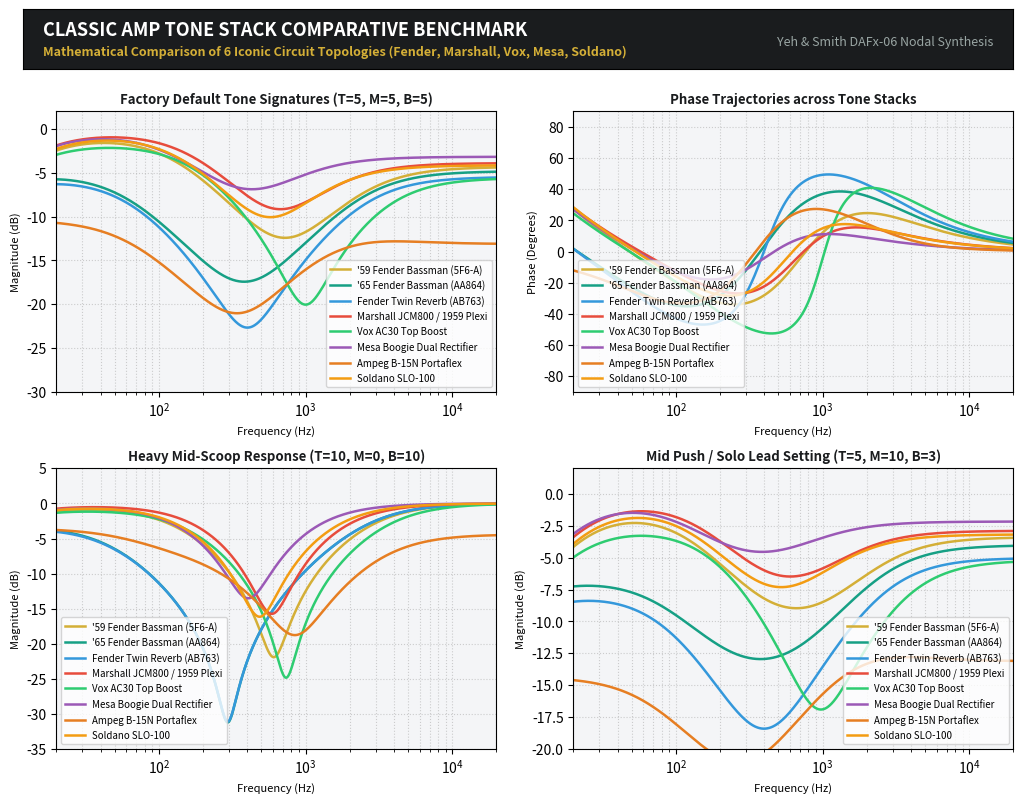

Python code for this plot: (Note: this script raises an exception after producing the figure.)
#!/usr/bin/env python3
"""
Comprehensive Tone Stack Circuit Database & Comparative Mathematical Benchmark
================================================================================
Models the 6 most iconic guitar tone stacks using exact continuous-time
polynomial nodal equations (Yeh & Smith, DAFx-06) and bilinear discretization:

1. Fender '59 Bassman 5F6-A (Tweed reference)
2. Fender Twin Reverb AB763 (Blackface standard)
3. Marshall 1959 Plexi / JCM800 (British Lead roar)
4. Vox AC30 Top Boost (British chime / brilliant treble)
5. Mesa Boogie Dual Rectifier (Modern aggressive high-gain scoop)
6. Soldano SLO-100 Super Lead Overdrive (Harmonic boutique lead)
"""

import numpy as np
import scipy.signal as signal
import matplotlib.pyplot as plt
from matplotlib.backends.backend_pdf import PdfPages

# Theme Colors
charcoal = "#1a1c1e"
gold = "#d4af37"
copper = "#c87d55"
cream = "#f4f5f7"

# ==============================================================================
# 1. CIRCUIT COMPONENT DATABASE
# ==============================================================================

CIRCUITS = {
    "Fender_59_Bassman": {
        "name": "'59 Fender Bassman (5F6-A)",
        "desc": "Original Tweed benchmark; balanced warmth, 800Hz scoop",
        "R1": 250e3,  # Treble pot (Linear)
        "R2": 1e6,    # Bass pot (10% Audio Log)
        "R3": 25e3,   # Mid pot (Linear)
        "R4": 56e3,   # Slope resistor
        "C1": 250e-12,# 250 pF
        "C2": 20e-9,  # 20 nF
        "C3": 20e-9,  # 20 nF
        "color": "#d4af37"
    },
    "Fender_65_Bassman_AA864": {
        "name": "'65 Fender Bassman (AA864)",
        "desc": "Blackface Bassman; 100nF deep bass cap, 47nF mid cap, 100k slope",
        "R1": 250e3,
        "R2": 250e3,
        "R3": 25e3,
        "R4": 100e3,
        "C1": 250e-12,
        "C2": 100e-9,
        "C3": 47e-9,
        "color": "#16a085"
    },
    "Fender_Twin_Reverb": {
        "name": "Fender Twin Reverb (AB763)",
        "desc": "Classic Blackface; huge low-end authority, deeper scoop at 450Hz",
        "R1": 250e3,
        "R2": 250e3,
        "R3": 10e3,
        "R4": 100e3,  # 100k slope creates very pronounced mid scoop
        "C1": 250e-12,
        "C2": 100e-9, # 0.1 uF big bass cap
        "C3": 47e-9,  # 0.047 uF mid cap
        "color": "#3498db"
    },
    "Marshall_JCM800": {
        "name": "Marshall JCM800 / 1959 Plexi",
        "desc": "British crunch; forward midrange, higher treble bite, 33k slope",
        "R1": 220e3,
        "R2": 1e6,
        "R3": 22e3,
        "R4": 33e3,   # 33k slope lets significantly more midrange push through
        "C1": 470e-12,# 470 pF bright cap
        "C2": 22e-9,
        "C3": 22e-9,
        "color": "#e74c3c"
    },
    "Vox_AC30_TopBoost": {
        "name": "Vox AC30 Top Boost",
        "desc": "British chime; 47pF small treble cap, 100k slope, sparkling highs",
        "R1": 1e6,
        "R2": 1e6,
        "R3": 10e3,   # Fixed internal tail or pot
        "R4": 100e3,
        "C1": 47e-12, # 47 pF ultra-sparkle cap
        "C2": 22e-9,
        "C3": 10e-9,
        "color": "#2ecc71"
    },
    "Mesa_Dual_Rectifier": {
        "name": "Mesa Boogie Dual Rectifier",
        "desc": "Modern metal; 680pF treble cap, 50k mid pot for extreme scoop-to-punch",
        "R1": 250e3,
        "R2": 1e6,
        "R3": 50e3,   # 50k mid pot gives massive sweep range
        "R4": 47e3,
        "C1": 680e-12,# 680 pF massive upper-mid presence
        "C2": 20e-9,
        "C3": 20e-9,
        "color": "#9b59b6"
    },
    "Ampeg_B15N": {
        "name": "Ampeg B-15N Portaflex",
        "desc": "Legendary tube bass James/Baxandall stack; flat center, independent +/-12dB shelves",
        "R1": 470e3,
        "R2": 1e6,
        "R3": 10e3,
        "R4": 100e3,
        "C1": 330e-12,
        "C2": 470e-12,
        "C3": 3300e-12,
        "color": "#e67e22"
    },
    "Soldano_SLO_100": {
        "name": "Soldano SLO-100",
        "desc": "Boutique high-gain; legendary singing lead, smooth transition",
        "R1": 250e3,
        "R2": 1e6,
        "R3": 25e3,
        "R4": 47e3,   # 47k slope provides balanced vocal resonance
        "C1": 470e-12,
        "C2": 20e-9,
        "C3": 20e-9,
        "color": "#f39c12"
    }
}

# ==============================================================================
# 2. MATHEMATICAL SOLVER (YEH & SMITH FMV + JAMES BAXANDALL 4TH ORDER)
# ==============================================================================

def solve_james_b15n(t=0.5, l=0.5, freqs_hz=None):
    """
    Computes exact continuous-time complex response H(s) for Ampeg B-15N Portaflex
    using 4th-order nodal polynomial network.
    """
    RIN = 38e3
    R1  = 100e3
    RBass   = 1e6
    R2  = 10e3
    R3  = 180e3
    RTreble = 470e3
    RL  = 1e6
    CB1 = 470e-12
    CB2 = 4700e-12
    CT1 = 330e-12
    CT2 = 3300e-12

    rotB = np.clip(float(l), 0.01, 0.99)
    rotT = np.clip(float(t), 0.01, 0.99)

    RB2 = RBass * rotB
    RB1 = RBass * (1.0 - rotB)
    RT2 = RTreble * rotT
    RT1 = RTreble * (1.0 - rotT)

    D4 = (CB1*CB2*CT1*CT2*RB1*RB2*RIN*RL*RT1*RT2
      + CB1*CB2*CT1*CT2*R2*RB1*RB2*RL*RT1*RT2
      + CB1*CB2*CT1*CT2*R1*RB1*RB2*RL*RT1*RT2
      + CB1*CB2*CT1*CT2*R3*RB1*RB2*RIN*RT1*RT2
      + CB1*CB2*CT1*CT2*R2*RB1*RB2*RIN*RT1*RT2
      + CB1*CB2*CT1*CT2*R2*R3*RB1*RB2*RT1*RT2
      + CB1*CB2*CT1*CT2*R1*R3*RB1*RB2*RT1*RT2
      + CB1*CB2*CT1*CT2*R1*R2*RB1*RB2*RT1*RT2
      + CB1*CB2*CT1*CT2*R3*RB1*RB2*RIN*RL*RT2
      + CB1*CB2*CT1*CT2*R1*RB1*RB2*RIN*RL*RT2 + CB1*CB2*CT1*CT2*R2*R3*RB1*RB2*RL*RT2
      + CB1*CB2*CT1*CT2*R1*R3*RB1*RB2*RL*RT2 + CB1*CB2*CT1*CT2*R1*R2*RB1*RB2*RL*RT2
      + CB1*CB2*CT1*CT2*R2*R3*RB1*RB2*RIN*RT2
      + CB1*CB2*CT1*CT2*R1*R3*RB1*RB2*RIN*RT2
      + CB1*CB2*CT1*CT2*R1*R2*RB1*RB2*RIN*RT2
      + CB1*CB2*CT1*CT2*R3*RB1*RB2*RIN*RL*RT1
      + CB1*CB2*CT1*CT2*R2*RB1*RB2*RIN*RL*RT1 + CB1*CB2*CT1*CT2*R2*R3*RB1*RB2*RL*RT1
      + CB1*CB2*CT1*CT2*R1*R3*RB1*RB2*RL*RT1 + CB1*CB2*CT1*CT2*R1*R2*RB1*RB2*RL*RT1
      + CB1*CB2*CT1*CT2*R2*R3*RB1*RB2*RIN*RL + CB1*CB2*CT1*CT2*R1*R3*RB1*RB2*RIN*RL
      + CB1*CB2*CT1*CT2*R1*R2*RB1*RB2*RIN*RL)

    D3 = (CB2*CT1*CT2*RB2*RIN*RL*RT1*RT2 + CB1*CT1*CT2*RB1*RIN*RL*RT1*RT2
      + CB2*CT1*CT2*RB1*RB2*RL*RT1*RT2 + CB1*CT1*CT2*RB1*RB2*RL*RT1*RT2
      + CB2*CT1*CT2*R2*RB2*RL*RT1*RT2 + CB2*CT1*CT2*R1*RB2*RL*RT1*RT2
      + CB1*CT1*CT2*R2*RB1*RL*RT1*RT2 + CB1*CT1*CT2*R1*RB1*RL*RT1*RT2
      + CB1*CT1*CT2*RB1*RB2*RIN*RT1*RT2 + CB2*CT1*CT2*R3*RB2*RIN*RT1*RT2
      + CB2*CT1*CT2*R2*RB2*RIN*RT1*RT2 + CB1*CT1*CT2*R3*RB1*RIN*RT1*RT2
      + CB1*CT1*CT2*R2*RB1*RIN*RT1*RT2 + CB2*CT1*CT2*R3*RB1*RB2*RT1*RT2
      + CB1*CT1*CT2*R3*RB1*RB2*RT1*RT2 + CB2*CT1*CT2*R2*RB1*RB2*RT1*RT2
      + CB1*CT1*CT2*R1*RB1*RB2*RT1*RT2 + CB2*CT1*CT2*R2*R3*RB2*RT1*RT2
      + CB2*CT1*CT2*R1*R3*RB2*RT1*RT2 + CB2*CT1*CT2*R1*R2*RB2*RT1*RT2
      + CB1*CT1*CT2*R2*R3*RB1*RT1*RT2 + CB1*CT1*CT2*R1*R3*RB1*RT1*RT2
      + CB1*CT1*CT2*R1*R2*RB1*RT1*RT2 + CB2*CT1*CT2*RB1*RB2*RIN*RL*RT2
      + CB1*CB2*CT2*RB1*RB2*RIN*RL*RT2 + CB2*CT1*CT2*R3*RB2*RIN*RL*RT2
      + CB2*CT1*CT2*R1*RB2*RIN*RL*RT2 + CB1*CT1*CT2*R3*RB1*RIN*RL*RT2
      + CB1*CT1*CT2*R1*RB1*RIN*RL*RT2 + CB2*CT1*CT2*R3*RB1*RB2*RL*RT2
      + CB1*CT1*CT2*R3*RB1*RB2*RL*RT2 + CB2*CT1*CT2*R2*RB1*RB2*RL*RT2
      + CB1*CB2*CT2*R2*RB1*RB2*RL*RT2 + CB1*CT1*CT2*R1*RB1*RB2*RL*RT2
      + CB1*CB2*CT2*R1*RB1*RB2*RL*RT2 + CB2*CT1*CT2*R2*R3*RB2*RL*RT2
      + CB2*CT1*CT2*R1*R3*RB2*RL*RT2 + CB2*CT1*CT2*R1*R2*RB2*RL*RT2
      + CB1*CT1*CT2*R2*R3*RB1*RL*RT2 + CB1*CT1*CT2*R1*R3*RB1*RL*RT2
      + CB1*CT1*CT2*R1*R2*RB1*RL*RT2 + CB2*CT1*CT2*R3*RB1*RB2*RIN*RT2
      + CB1*CT1*CT2*R3*RB1*RB2*RIN*RT2 + CB1*CB2*CT2*R3*RB1*RB2*RIN*RT2
      + CB2*CT1*CT2*R2*RB1*RB2*RIN*RT2 + CB1*CB2*CT2*R2*RB1*RB2*RIN*RT2
      + CB1*CT1*CT2*R1*RB1*RB2*RIN*RT2 + CB2*CT1*CT2*R2*R3*RB2*RIN*RT2
      + CB2*CT1*CT2*R1*R3*RB2*RIN*RT2 + CB2*CT1*CT2*R1*R2*RB2*RIN*RT2
      + CB1*CT1*CT2*R2*R3*RB1*RIN*RT2 + CB1*CT1*CT2*R1*R3*RB1*RIN*RT2
      + CB1*CT1*CT2*R1*R2*RB1*RIN*RT2 + CB1*CB2*CT2*R2*R3*RB1*RB2*RT2
      + CB1*CB2*CT2*R1*R3*RB1*RB2*RT2 + CB1*CB2*CT2*R1*R2*RB1*RB2*RT2
      + CB1*CT1*CT2*RB1*RB2*RIN*RL*RT1 + CB1*CB2*CT1*RB1*RB2*RIN*RL*RT1
      + CB2*CT1*CT2*R3*RB2*RIN*RL*RT1 + CB2*CT1*CT2*R2*RB2*RIN*RL*RT1
      + CB1*CT1*CT2*R3*RB1*RIN*RL*RT1 + CB1*CT1*CT2*R2*RB1*RIN*RL*RT1
      + CB2*CT1*CT2*R3*RB1*RB2*RL*RT1 + CB1*CT1*CT2*R3*RB1*RB2*RL*RT1
      + CB2*CT1*CT2*R2*RB1*RB2*RL*RT1 + CB1*CB2*CT1*R2*RB1*RB2*RL*RT1
      + CB1*CT1*CT2*R1*RB1*RB2*RL*RT1 + CB1*CB2*CT1*R1*RB1*RB2*RL*RT1
      + CB2*CT1*CT2*R2*R3*RB2*RL*RT1 + CB2*CT1*CT2*R1*R3*RB2*RL*RT1
      + CB2*CT1*CT2*R1*R2*RB2*RL*RT1 + CB1*CT1*CT2*R2*R3*RB1*RL*RT1
      + CB1*CT1*CT2*R1*R3*RB1*RL*RT1 + CB1*CT1*CT2*R1*R2*RB1*RL*RT1
      + CB1*CB2*CT1*R3*RB1*RB2*RIN*RT1 + CB1*CB2*CT1*R2*RB1*RB2*RIN*RT1
      + CB1*CB2*CT1*R2*R3*RB1*RB2*RT1 + CB1*CB2*CT1*R1*R3*RB1*RB2*RT1
      + CB1*CB2*CT1*R1*R2*RB1*RB2*RT1 + CB2*CT1*CT2*R3*RB1*RB2*RIN*RL
      + CB1*CT1*CT2*R3*RB1*RB2*RIN*RL + CB1*CB2*CT2*R3*RB1*RB2*RIN*RL
      + CB1*CB2*CT1*R3*RB1*RB2*RIN*RL + CB2*CT1*CT2*R2*RB1*RB2*RIN*RL
      + CB1*CB2*CT2*R2*RB1*RB2*RIN*RL + CB1*CT1*CT2*R1*RB1*RB2*RIN*RL
      + CB1*CB2*CT1*R1*RB1*RB2*RIN*RL + CB2*CT1*CT2*R2*R3*RB2*RIN*RL
      + CB2*CT1*CT2*R1*R3*RB2*RIN*RL + CB2*CT1*CT2*R1*R2*RB2*RIN*RL
      + CB1*CT1*CT2*R2*R3*RB1*RIN*RL + CB1*CT1*CT2*R1*R3*RB1*RIN*RL
      + CB1*CT1*CT2*R1*R2*RB1*RIN*RL + CB1*CB2*CT2*R2*R3*RB1*RB2*RL
      + CB1*CB2*CT1*R2*R3*RB1*RB2*RL + CB1*CB2*CT2*R1*R3*RB1*RB2*RL
      + CB1*CB2*CT1*R1*R3*RB1*RB2*RL + CB1*CB2*CT2*R1*R2*RB1*RB2*RL
      + CB1*CB2*CT1*R1*R2*RB1*RB2*RL + CB1*CB2*CT1*R2*R3*RB1*RB2*RIN
      + CB1*CB2*CT1*R1*R3*RB1*RB2*RIN + CB1*CB2*CT1*R1*R2*RB1*RB2*RIN)

    D2 = (CT1*CT2*RIN*RL*RT1*RT2 + CT1*CT2*RB2*RL*RT1*RT2
      + CT1*CT2*RB1*RL*RT1*RT2 + CT1*CT2*R2*RL*RT1*RT2 + CT1*CT2*R1*RL*RT1*RT2
      + CT1*CT2*RB2*RIN*RT1*RT2 + CT1*CT2*R3*RIN*RT1*RT2 + CT1*CT2*R2*RIN*RT1*RT2
      + CT1*CT2*RB1*RB2*RT1*RT2 + CT1*CT2*R3*RB2*RT1*RT2 + CT1*CT2*R1*RB2*RT1*RT2
      + CT1*CT2*R3*RB1*RT1*RT2 + CT1*CT2*R2*RB1*RT1*RT2 + CT1*CT2*R2*R3*RT1*RT2
      + CT1*CT2*R1*R3*RT1*RT2 + CT1*CT2*R1*R2*RT1*RT2 + CB2*CT2*RB2*RIN*RL*RT2
      + CT1*CT2*RB1*RIN*RL*RT2 + CB1*CT2*RB1*RIN*RL*RT2 + CT1*CT2*R3*RIN*RL*RT2
      + CT1*CT2*R1*RIN*RL*RT2 + CT1*CT2*RB1*RB2*RL*RT2 + CB2*CT2*RB1*RB2*RL*RT2
      + CB1*CT2*RB1*RB2*RL*RT2 + CT1*CT2*R3*RB2*RL*RT2 + CB2*CT2*R2*RB2*RL*RT2
      + CT1*CT2*R1*RB2*RL*RT2 + CB2*CT2*R1*RB2*RL*RT2 + CT1*CT2*R3*RB1*RL*RT2
      + CT1*CT2*R2*RB1*RL*RT2 + CB1*CT2*R2*RB1*RL*RT2 + CB1*CT2*R1*RB1*RL*RT2
      + CT1*CT2*R2*R3*RL*RT2 + CT1*CT2*R1*R3*RL*RT2 + CT1*CT2*R1*R2*RL*RT2
      + CT1*CT2*RB1*RB2*RIN*RT2 + CB1*CT2*RB1*RB2*RIN*RT2 + CT1*CT2*R3*RB2*RIN*RT2
      + CB2*CT2*R3*RB2*RIN*RT2 + CB2*CT2*R2*RB2*RIN*RT2 + CT1*CT2*R1*RB2*RIN*RT2
      + CT1*CT2*R3*RB1*RIN*RT2 + CB1*CT2*R3*RB1*RIN*RT2 + CT1*CT2*R2*RB1*RIN*RT2
      + CB1*CT2*R2*RB1*RIN*RT2 + CT1*CT2*R2*R3*RIN*RT2 + CT1*CT2*R1*R3*RIN*RT2
      + CT1*CT2*R1*R2*RIN*RT2 + CB2*CT2*R3*RB1*RB2*RT2 + CB1*CT2*R3*RB1*RB2*RT2
      + CB2*CT2*R2*RB1*RB2*RT2 + CB1*CT2*R1*RB1*RB2*RT2 + CB2*CT2*R2*R3*RB2*RT2
      + CB2*CT2*R1*R3*RB2*RT2 + CB2*CT2*R1*R2*RB2*RT2 + CB1*CT2*R2*R3*RB1*RT2
      + CB1*CT2*R1*R3*RB1*RT2 + CB1*CT2*R1*R2*RB1*RT2 + CT1*CT2*RB2*RIN*RL*RT1
      + CB2*CT1*RB2*RIN*RL*RT1 + CB1*CT1*RB1*RIN*RL*RT1 + CT1*CT2*R3*RIN*RL*RT1
      + CT1*CT2*R2*RIN*RL*RT1 + CT1*CT2*RB1*RB2*RL*RT1 + CB2*CT1*RB1*RB2*RL*RT1
      + CB1*CT1*RB1*RB2*RL*RT1 + CT1*CT2*R3*RB2*RL*RT1 + CB2*CT1*R2*RB2*RL*RT1
      + CT1*CT2*R1*RB2*RL*RT1 + CB2*CT1*R1*RB2*RL*RT1 + CT1*CT2*R3*RB1*RL*RT1
      + CT1*CT2*R2*RB1*RL*RT1 + CB1*CT1*R2*RB1*RL*RT1 + CB1*CT1*R1*RB1*RL*RT1
      + CT1*CT2*R2*R3*RL*RT1 + CT1*CT2*R1*R3*RL*RT1 + CT1*CT2*R1*R2*RL*RT1
      + CB1*CT1*RB1*RB2*RIN*RT1 + CB2*CT1*R3*RB2*RIN*RT1 + CB2*CT1*R2*RB2*RIN*RT1
      + CB1*CT1*R3*RB1*RIN*RT1 + CB1*CT1*R2*RB1*RIN*RT1 + CB2*CT1*R3*RB1*RB2*RT1
      + CB1*CT1*R3*RB1*RB2*RT1 + CB2*CT1*R2*RB1*RB2*RT1 + CB1*CT1*R1*RB1*RB2*RT1
      + CB2*CT1*R2*R3*RB2*RT1 + CB2*CT1*R1*R3*RB2*RT1 + CB2*CT1*R1*R2*RB2*RT1
      + CB1*CT1*R2*R3*RB1*RT1 + CB1*CT1*R1*R3*RB1*RT1 + CB1*CT1*R1*R2*RB1*RT1
      + CT1*CT2*RB1*RB2*RIN*RL + CB1*CT2*RB1*RB2*RIN*RL + CB2*CT1*RB1*RB2*RIN*RL
      + CB1*CB2*RB1*RB2*RIN*RL + CT1*CT2*R3*RB2*RIN*RL + CB2*CT2*R3*RB2*RIN*RL
      + CB2*CT1*R3*RB2*RIN*RL + CB2*CT2*R2*RB2*RIN*RL + CT1*CT2*R1*RB2*RIN*RL
      + CB2*CT1*R1*RB2*RIN*RL + CT1*CT2*R3*RB1*RIN*RL + CB1*CT2*R3*RB1*RIN*RL
      + CB1*CT1*R3*RB1*RIN*RL + CT1*CT2*R2*RB1*RIN*RL + CB1*CT2*R2*RB1*RIN*RL
      + CB1*CT1*R1*RB1*RIN*RL + CT1*CT2*R2*R3*RIN*RL + CT1*CT2*R1*R3*RIN*RL
      + CT1*CT2*R1*R2*RIN*RL + CB2*CT2*R3*RB1*RB2*RL + CB1*CT2*R3*RB1*RB2*RL
      + CB2*CT1*R3*RB1*RB2*RL + CB1*CT1*R3*RB1*RB2*RL + CB2*CT2*R2*RB1*RB2*RL
      + CB2*CT1*R2*RB1*RB2*RL + CB1*CB2*R2*RB1*RB2*RL + CB1*CT2*R1*RB1*RB2*RL
      + CB1*CT1*R1*RB1*RB2*RL + CB1*CB2*R1*RB1*RB2*RL + CB2*CT2*R2*R3*RB2*RL
      + CB2*CT1*R2*R3*RB2*RL + CB2*CT2*R1*R3*RB2*RL + CB2*CT1*R1*R3*RB2*RL
      + CB2*CT2*R1*R2*RB2*RL + CB2*CT1*R1*R2*RB2*RL + CB1*CT2*R2*R3*RB1*RL
      + CB1*CT1*R2*R3*RB1*RL + CB1*CT2*R1*R3*RB1*RL + CB1*CT1*R1*R3*RB1*RL
      + CB1*CT2*R1*R2*RB1*RL + CB1*CT1*R1*R2*RB1*RL + CB2*CT1*R3*RB1*RB2*RIN
      + CB1*CT1*R3*RB1*RB2*RIN + CB1*CB2*R3*RB1*RB2*RIN + CB2*CT1*R2*RB1*RB2*RIN
      + CB1*CB2*R2*RB1*RB2*RIN + CB1*CT1*R1*RB1*RB2*RIN + CB2*CT1*R2*R3*RB2*RIN
      + CB2*CT1*R1*R3*RB2*RIN + CB2*CT1*R1*R2*RB2*RIN + CB1*CT1*R2*R3*RB1*RIN
      + CB1*CT1*R1*R3*RB1*RIN + CB1*CT1*R1*R2*RB1*RIN + CB1*CB2*R2*R3*RB1*RB2
      + CB1*CB2*R1*R3*RB1*RB2 + CB1*CB2*R1*R2*RB1*RB2)

    D1 = (CT2*RIN*RL*RT2 + CT2*RB2*RL*RT2 + CT2*RB1*RL*RT2 + CT2*R2*RL*RT2
      + CT2*R1*RL*RT2 + CT2*RB2*RIN*RT2 + CT2*R3*RIN*RT2 + CT2*R2*RIN*RT2
      + CT2*RB1*RB2*RT2 + CT2*R3*RB2*RT2 + CT2*R1*RB2*RT2 + CT2*R3*RB1*RT2
      + CT2*R2*RB1*RT2 + CT2*R2*R3*RT2 + CT2*R1*R3*RT2 + CT2*R1*R2*RT2
      + CT1*RIN*RL*RT1 + CT1*RB2*RL*RT1 + CT1*RB1*RL*RT1 + CT1*R2*RL*RT1
      + CT1*R1*RL*RT1 + CT1*RB2*RIN*RT1 + CT1*R3*RIN*RT1 + CT1*R2*RIN*RT1
      + CT1*RB1*RB2*RT1 + CT1*R3*RB2*RT1 + CT1*R1*RB2*RT1 + CT1*R3*RB1*RT1
      + CT1*R2*RB1*RT1 + CT1*R2*R3*RT1 + CT1*R1*R3*RT1 + CT1*R1*R2*RT1
      + CT2*RB2*RIN*RL + CB2*RB2*RIN*RL + CT1*RB1*RIN*RL + CB1*RB1*RIN*RL
      + CT2*R3*RIN*RL + CT1*R3*RIN*RL + CT2*R2*RIN*RL + CT1*R1*RIN*RL
      + CT2*RB1*RB2*RL + CT1*RB1*RB2*RL + CB2*RB1*RB2*RL + CB1*RB1*RB2*RL
      + CT2*R3*RB2*RL + CT1*R3*RB2*RL + CB2*R2*RB2*RL + CT2*R1*RB2*RL
      + CT1*R1*RB2*RL + CB2*R1*RB2*RL + CT2*R3*RB1*RL + CT1*R3*RB1*RL
      + CT2*R2*RB1*RL + CT1*R2*RB1*RL + CB1*R2*RB1*RL + CB1*R1*RB1*RL + CT2*R2*R3*RL
      + CT1*R2*R3*RL + CT2*R1*R3*RL + CT1*R1*R3*RL + CT2*R1*R2*RL + CT1*R1*R2*RL
      + CT1*RB1*RB2*RIN + CB1*RB1*RB2*RIN + CT1*R3*RB2*RIN + CB2*R3*RB2*RIN
      + CB2*R2*RB2*RIN + CT1*R1*RB2*RIN + CT1*R3*RB1*RIN + CB1*R3*RB1*RIN
      + CT1*R2*RB1*RIN + CB1*R2*RB1*RIN + CT1*R2*R3*RIN + CT1*R1*R3*RIN
      + CT1*R1*R2*RIN + CB2*R3*RB1*RB2 + CB1*R3*RB1*RB2 + CB2*R2*RB1*RB2
      + CB1*R1*RB1*RB2 + CB2*R2*R3*RB2 + CB2*R1*R3*RB2 + CB2*R1*R2*RB2
      + CB1*R2*R3*RB1 + CB1*R1*R3*RB1 + CB1*R1*R2*RB1)

    D0 = (RIN*RL + RB2*RL + RB1*RL + R2*RL + R1*RL + RB2*RIN + R3*RIN + R2*RIN
      + RB1*RB2 + R3*RB2 + R1*RB2 + R3*RB1 + R2*RB1 + R2*R3 + R1*R3 + R1*R2)

    N4 = (CB1*CB2*CT1*CT2*R2*RB1*RB2*RL*RT1*RT2
      + CB1*CB2*CT1*CT2*R2*R3*RB1*RB2*RL*RT2 + CB1*CB2*CT1*CT2*R1*R3*RB1*RB2*RL*RT2
      + CB1*CB2*CT1*CT2*R1*R2*RB1*RB2*RL*RT2)

    N3 = (CB1*CT1*CT2*RB1*RB2*RL*RT1*RT2 + CB2*CT1*CT2*R2*RB2*RL*RT1*RT2
      + CB1*CT1*CT2*R2*RB1*RL*RT1*RT2 + CB2*CT1*CT2*R3*RB1*RB2*RL*RT2
      + CB1*CT1*CT2*R3*RB1*RB2*RL*RT2 + CB2*CT1*CT2*R2*RB1*RB2*RL*RT2
      + CB1*CB2*CT2*R2*RB1*RB2*RL*RT2 + CB1*CT1*CT2*R1*RB1*RB2*RL*RT2
      + CB2*CT1*CT2*R2*R3*RB2*RL*RT2 + CB2*CT1*CT2*R1*R3*RB2*RL*RT2
      + CB2*CT1*CT2*R1*R2*RB2*RL*RT2 + CB1*CT1*CT2*R2*R3*RB1*RL*RT2
      + CB1*CT1*CT2*R1*R3*RB1*RL*RT2 + CB1*CT1*CT2*R1*R2*RB1*RL*RT2
      + CB1*CB2*CT1*R2*RB1*RB2*RL*RT1 + CB1*CB2*CT1*R2*R3*RB1*RB2*RL
      + CB1*CB2*CT1*R1*R3*RB1*RB2*RL + CB1*CB2*CT1*R1*R2*RB1*RB2*RL)

    N2 = (CT1*CT2*RB2*RL*RT1*RT2 + CT1*CT2*R2*RL*RT1*RT2 + CT1*CT2*RB1*RB2*RL*RT2
      + CB1*CT2*RB1*RB2*RL*RT2 + CT1*CT2*R3*RB2*RL*RT2 + CB2*CT2*R2*RB2*RL*RT2
      + CT1*CT2*R1*RB2*RL*RT2 + CT1*CT2*R3*RB1*RL*RT2 + CT1*CT2*R2*RB1*RL*RT2
      + CB1*CT2*R2*RB1*RL*RT2 + CT1*CT2*R2*R3*RL*RT2 + CT1*CT2*R1*R3*RL*RT2
      + CT1*CT2*R1*R2*RL*RT2 + CB1*CT1*RB1*RB2*RL*RT1 + CB2*CT1*R2*RB2*RL*RT1
      + CB1*CT1*R2*RB1*RL*RT1 + CB2*CT1*R3*RB1*RB2*RL + CB1*CT1*R3*RB1*RB2*RL
      + CB2*CT1*R2*RB1*RB2*RL + CB1*CB2*R2*RB1*RB2*RL + CB1*CT1*R1*RB1*RB2*RL
      + CB2*CT1*R2*R3*RB2*RL + CB2*CT1*R1*R3*RB2*RL + CB2*CT1*R1*R2*RB2*RL
      + CB1*CT1*R2*R3*RB1*RL + CB1*CT1*R1*R3*RB1*RL + CB1*CT1*R1*R2*RB1*RL)

    N1 = (CT2*RB2*RL*RT2 + CT2*R2*RL*RT2 + CT1*RB2*RL*RT1 + CT1*R2*RL*RT1
      + CT1*RB1*RB2*RL + CB1*RB1*RB2*RL + CT1*R3*RB2*RL + CB2*R2*RB2*RL
      + CT1*R1*RB2*RL + CT1*R3*RB1*RL + CT1*R2*RB1*RL + CB1*R2*RB1*RL + CT1*R2*R3*RL
      + CT1*R1*R3*RL + CT1*R1*R2*RL)

    N0 = RB2*RL + R2*RL

    s = 2j * np.pi * freqs_hz
    s2 = s * s
    s3 = s2 * s
    s4 = s3 * s

    num = N0 + N1*s + N2*s2 + N3*s3 + N4*s4
    den = D0 + D1*s + D2*s2 + D3*s3 + D4*s4

    H_s = num / den
    mag_db = 20.0 * np.log10(np.maximum(np.abs(H_s), 1e-6))
    phase_deg = np.angle(H_s, deg=True)
    return mag_db, phase_deg

def solve_tone_stack(circuit_key, t=0.5, m=0.5, l=0.5, freqs_hz=None):
    """
    Computes exact continuous-time complex response H(s) for any given tone stack.
    """
    if circuit_key == "Ampeg_B15N":
        return solve_james_b15n(t=t, l=l, freqs_hz=freqs_hz)

    c = CIRCUITS[circuit_key]
    R1, R2, R3, R4 = c["R1"], c["R2"], c["R3"], c["R4"]
    C1, C2, C3 = c["C1"], c["C2"], c["C3"]
    
    m = max(float(m), 1e-5)
    l = max(float(l), 1e-5)
    t = float(t)
    
    # Denominator
    a0 = 1.0
    a1 = (C1*R1 + C1*R3 + C2*R3 + C2*R4 + C3*R4) + m*C3*R3 + l*(C1*R2 + C2*R2)
    a2 = (m*(C1*C3*R1*R3 - C2*C3*R3*R4 + C1*C3*R3**2 + C2*C3*R3**2)
          + l*m*(C1*C3*R2*R3 + C2*C3*R2*R3)
          - (m**2)*(C1*C3*R3**2 + C2*C3*R3**2)
          + l*(C1*C2*R2*R4 + C1*C2*R1*R2 + C1*C3*R2*R4 + C2*C3*R2*R4)
          + (C1*C2*R1*R4 + C1*C3*R1*R4 + C1*C2*R3*R4 + C1*C2*R1*R3 + C1*C3*R3*R4 + C2*C3*R3*R4))
    a3 = (l*m*(C1*C2*C3*R1*R2*R3 + C1*C2*C3*R2*R3*R4)
          - (m**2)*(C1*C2*C3*R1*R3**2 + C1*C2*C3*R3**2*R4)
          + m*(C1*C2*C3*R3**2*R4 + C1*C2*C3*R1*R3**2 - C1*C2*C3*R1*R3*R4)
          + l*C1*C2*C3*R1*R2*R4 + C1*C2*C3*R1*R3*R4)

    # Numerator
    b1 = t*C1*R1 + m*C3*R3 + l*(C1*R2 + C2*R2) + (C1*R3 + C2*R3)
    b2 = (t*(C1*C2*R1*R4 + C1*C3*R1*R4)
          - (m**2)*(C1*C3*R3**2 + C2*C3*R3**2)
          + m*(C1*C3*R1*R3 + C1*C3*R3**2 + C2*C3*R3**2)
          + l*(C1*C2*R1*R2 + C1*C2*R2*R4 + C1*C3*R2*R4)
          + l*m*(C1*C3*R2*R3 + C2*C3*R2*R3)
          + (C1*C2*R1*R3 + C1*C2*R3*R4 + C1*C3*R3*R4))
    b3 = (l*m*(C1*C2*C3*R1*R2*R3 + C1*C2*C3*R2*R3*R4)
          - (m**2)*(C1*C2*C3*R1*R3**2 + C1*C2*C3*R3**2*R4)
          + m*(C1*C2*C3*R1*R3**2 + C1*C2*C3*R3**2*R4)
          + t*C1*C2*C3*R1*R3*R4 - t*m*C1*C2*C3*R1*R3*R4
          + t*l*C1*C2*C3*R1*R2*R4)

    s = 2j * np.pi * freqs_hz
    s2 = s * s
    s3 = s2 * s
    
    num = b1*s + b2*s2 + b3*s3
    den = a0 + a1*s + a2*s2 + a3*s3
    
    H_s = num / den
    mag_db = 20.0 * np.log10(np.maximum(np.abs(H_s), 1e-6))
    phase_deg = np.angle(H_s, deg=True)
    return mag_db, phase_deg

# ==============================================================================
# 3. GENERATE COMPARATIVE BENCHMARK REPORT
# ==============================================================================

def generate_comparative_report(pdf_path="ToneStack_Comparative_Analysis.pdf"):
    print("Generating Comparative Circuit Report for 6 Classic Amp Tone Stacks...")
    freqs = np.logspace(np.log10(10.0), np.log10(20000.0), 1000)
    
    with PdfPages(pdf_path) as pdf:
        # PAGE 1: Frequency & Notch Comparison across All 6 Amps
        fig1 = plt.figure(figsize=(11, 8.5), facecolor='#ffffff')
        
        # Header banner
        h_ax = fig1.add_axes([0.05, 0.90, 0.90, 0.07])
        h_ax.set_facecolor(charcoal)
        h_ax.set_xticks([])
        h_ax.set_yticks([])
        h_ax.text(0.02, 0.65, "CLASSIC AMP TONE STACK COMPARATIVE BENCHMARK", 
                  color='#ffffff', fontsize=13, fontweight='bold', va='center')
        h_ax.text(0.02, 0.28, "Mathematical Comparison of 6 Iconic Circuit Topologies (Fender, Marshall, Vox, Mesa, Soldano)", 
                  color=gold, fontsize=9.0, fontweight='bold', va='center')
        h_ax.text(0.98, 0.45, "Yeh & Smith DAFx-06 Nodal Synthesis", color='#99a5a3', fontsize=9, ha='right', va='center')

        # Subplot 1: Default Settings (T=0.5, M=0.5, B=0.5) - Tone Signature Comparison
        ax1 = fig1.add_axes([0.08, 0.52, 0.40, 0.33])
        ax1.set_facecolor(cream)
        for key, c in CIRCUITS.items():
            mag_db, _ = solve_tone_stack(key, t=0.5, m=0.5, l=0.5, freqs_hz=freqs)
            ax1.semilogx(freqs, mag_db, label=c["name"], color=c["color"], lw=1.8)
        ax1.set_title("Factory Default Tone Signatures (T=5, M=5, B=5)", fontsize=9.5, fontweight='bold', color=charcoal)
        ax1.set_xlabel("Frequency (Hz)", fontsize=8)
        ax1.set_ylabel("Magnitude (dB)", fontsize=8)
        ax1.set_xlim(20, 20000)
        ax1.set_ylim(-30, 2)
        ax1.grid(True, which="both", ls=":", alpha=0.6)
        ax1.legend(fontsize=7.0, loc="lower right")

        # Subplot 2: Phase Comparison
        ax2 = fig1.add_axes([0.55, 0.52, 0.40, 0.33])
        ax2.set_facecolor(cream)
        for key, c in CIRCUITS.items():
            _, phase_deg = solve_tone_stack(key, t=0.5, m=0.5, l=0.5, freqs_hz=freqs)
            ax2.semilogx(freqs, phase_deg, label=c["name"], color=c["color"], lw=1.8)
        ax2.set_title("Phase Trajectories across Tone Stacks", fontsize=9.5, fontweight='bold', color=charcoal)
        ax2.set_xlabel("Frequency (Hz)", fontsize=8)
        ax2.set_ylabel("Phase (Degrees)", fontsize=8)
        ax2.set_xlim(20, 20000)
        ax2.set_ylim(-90, 90)
        ax2.grid(True, which="both", ls=":", alpha=0.6)
        ax2.legend(fontsize=7.0, loc="lower left")

        # Subplot 3: Extreme Mid Scoop (Mid = 0.0, Treble = 1.0, Bass = 1.0)
        ax3 = fig1.add_axes([0.08, 0.10, 0.40, 0.33])
        ax3.set_facecolor(cream)
        for key, c in CIRCUITS.items():
            mag_db, _ = solve_tone_stack(key, t=1.0, m=0.0, l=1.0, freqs_hz=freqs)
            ax3.semilogx(freqs, mag_db, label=c["name"], color=c["color"], lw=1.8)
        ax3.set_title("Heavy Mid-Scoop Response (T=10, M=0, B=10)", fontsize=9.5, fontweight='bold', color=charcoal)
        ax3.set_xlabel("Frequency (Hz)", fontsize=8)
        ax3.set_ylabel("Magnitude (dB)", fontsize=8)
        ax3.set_xlim(20, 20000)
        ax3.set_ylim(-35, 5)
        ax3.grid(True, which="both", ls=":", alpha=0.6)
        ax3.legend(fontsize=7.0, loc="lower left")

        # Subplot 4: Mid Push / Solo Boost (Mid = 1.0, Treble = 0.5, Bass = 0.3)
        ax4 = fig1.add_axes([0.55, 0.10, 0.40, 0.33])
        ax4.set_facecolor(cream)
        for key, c in CIRCUITS.items():
            mag_db, _ = solve_tone_stack(key, t=0.5, m=1.0, l=0.3, freqs_hz=freqs)
            ax4.semilogx(freqs, mag_db, label=c["name"], color=c["color"], lw=1.8)
        ax4.set_title("Mid Push / Solo Lead Setting (T=5, M=10, B=3)", fontsize=9.5, fontweight='bold', color=charcoal)
        ax4.set_xlabel("Frequency (Hz)", fontsize=8)
        ax4.set_ylabel("Magnitude (dB)", fontsize=8)
        ax4.set_xlim(20, 20000)
        ax4.set_ylim(-20, 2)
        ax4.grid(True, which="both", ls=":", alpha=0.6)
        ax4.legend(fontsize=7.0, loc="lower right")

        pdf.savefig(fig1)
        plt.close(fig1)

        # PAGE 2: Circuit Component Matrix & Acoustic Feature Analysis
        fig2 = plt.figure(figsize=(11, 8.5), facecolor='#ffffff')
        
        # Header banner
        h2_ax = fig2.add_axes([0.05, 0.90, 0.90, 0.07])
        h2_ax.set_facecolor(charcoal)
        h2_ax.set_xticks([])
        h2_ax.set_yticks([])
        h2_ax.text(0.02, 0.65, "CIRCUIT COMPONENT SPECIFICATIONS & ACOUSTIC MAPPING", 
                   color='#ffffff', fontsize=13, fontweight='bold', va='center')
        h2_ax.text(0.02, 0.28, "Mathematical Component Values and Characteristic Notch Frequencies", 
                   color=gold, fontsize=9.0, fontweight='bold', va='center')
        h2_ax.text(0.98, 0.45, "Ready for C++ Modular Implementation", color='#2ecc71', fontsize=9, fontweight='bold', ha='right', va='center')

        # Table: Component Values
        table_cols = ["Amplifier Circuit", "R1 (Treb)", "R2 (Bass)", "R3 (Mid)", "R4 (Slope)", "C1 (Treb)", "C2 (Bass)", "C3 (Mid)", "Notch Freq", "Acoustic Personality"]
        table_rows = []
        for key, c in CIRCUITS.items():
            # Find notch frequency at default
            mag, _ = solve_tone_stack(key, 0.5, 0.5, 0.5, freqs)
            notch_idx = np.argmin(mag[(freqs > 200) & (freqs < 2000)])
            notch_f = freqs[(freqs > 200) & (freqs < 2000)][notch_idx]
            
            table_rows.append([
                c["name"],
                f"{int(c['R1']/1000)}k",
                f"{c['R2']/1e6:.1f}M" if c['R2']>=1e6 else f"{int(c['R2']/1000)}k",
                f"{int(c['R3']/1000)}k",
                f"{int(c['R4']/1000)}k",
                f"{int(c['C1']*1e12)} pF",
                f"{int(c['C2']*1e9)} nF",
                f"{int(c['C3']*1e9)} nF",
                f"{notch_f:.0f} Hz",
                c["desc"]
            ])

        ax_tab = fig2.add_axes([0.05, 0.25, 0.90, 0.60])
        ax_tab.axis('tight')
        ax_tab.axis('off')
        tab = ax_tab.table(cellText=table_rows, colLabels=table_cols, loc='center', cellLoc='center')
        tab.auto_set_font_size(False)
        tab.set_fontsize(7.8)
        tab.scale(1.0, 2.2)
        for (row, col), cell in tab.get_celld().items():
            if row == 0:
                cell.set_facecolor(charcoal)
                cell.set_text_props(color='#ffffff', weight='bold')
            elif row % 2 == 1:
                cell.set_facecolor('#f4f6f7')

        pdf.savefig(fig2)
        plt.close(fig2)

    print(f"Comparative report successfully created at: {pdf_path}")

if __name__ == "__main__":
    generate_comparative_report("plugins/IronStack/research/ToneStack_Comparative_Analysis.pdf")
